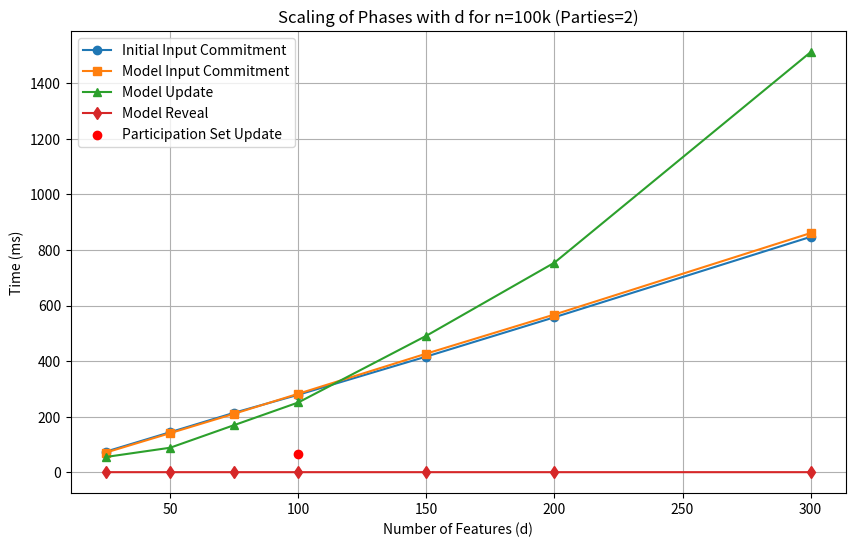

Source code (Python):
import matplotlib.pyplot as plt
import numpy as np

# Data from table for n = 100k and parties = 2
d_values = [25, 50, 75, 100, 150, 200, 300]

initial_input_commitment = [74.232, 143.901, 213.955, 278.697, 416.187, 557.637, 847.058]
model_input_commitment = [70.869, 140.531, 210.381, 282.288, 426.771, 567.524, 860.741]
model_update = [54.879, 88.021, 169.470, 250.896, 491.023, 754.193, 1511.920]
model_reveal = [0.121, 0.120, 0.120, 0.120, 0.120, 0.120, 0.120]
participation_set_update = [None, None, None, 63.838, None, None, None]

# Plotting
plt.figure(figsize=(10, 6))

plt.plot(d_values, initial_input_commitment, marker='o', label='Initial Input Commitment')
plt.plot(d_values, model_input_commitment, marker='s', label='Model Input Commitment')
plt.plot(d_values, model_update, marker='^', label='Model Update')
plt.plot(d_values, model_reveal, marker='d', label='Model Reveal')

# Handling None values for participation_set_update (only valid for d=100)
valid_d = [d_values[3]]  # d=100 where data exists
valid_participation = [participation_set_update[3]]
plt.scatter(valid_d, valid_participation, color='red', label='Participation Set Update', zorder=3)

plt.xlabel('Number of Features (d)')
plt.ylabel('Time (ms)')
plt.title('Scaling of Phases with d for n=100k (Parties=2)')
plt.legend()
plt.grid(True)

# Show plot
plt.show()